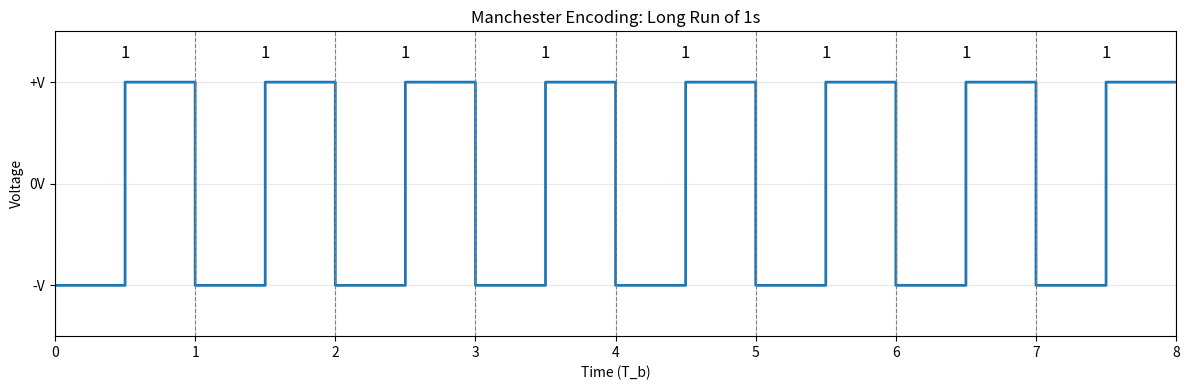

The script that saved this image:
import matplotlib.pyplot as plt
import numpy as np

# Manchester encoding for long run of 1s: 11111111
bit_stream = [1]*8
Tb = 1
V = 1
samples_per_half = 100
signal = []
time = []
current_time = 0
for bit in bit_stream:
    signal.extend([-V]*samples_per_half)
    time.extend(np.linspace(current_time, current_time+Tb/2, samples_per_half, endpoint=False))
    current_time += Tb/2
    signal.extend([V]*samples_per_half)
    time.extend(np.linspace(current_time, current_time+Tb/2, samples_per_half, endpoint=False))
    current_time += Tb/2
plt.figure(figsize=(12, 4))
plt.plot(time, signal, drawstyle='steps-post', linewidth=2)
plt.xlabel("Time (T_b)")
plt.ylabel("Voltage")
plt.title("Manchester Encoding: Long Run of 1s")
plt.yticks([-1, 0, 1], ['-V', '0V', '+V'])
for i in range(len(bit_stream) + 1):
    plt.axvline(i * Tb, linestyle='--', linewidth=0.8, color='gray')
for i, bit in enumerate(bit_stream):
    plt.text(i * Tb + Tb / 2, 1.2, str(bit), ha='center', va='bottom', fontsize=12)
plt.ylim(-1.5, 1.5)
plt.xlim(0, len(bit_stream) * Tb)
plt.grid(True, alpha=0.3)
plt.tight_layout()
plt.savefig("manchester_long_ones.png", dpi=200)
# plt.show()
